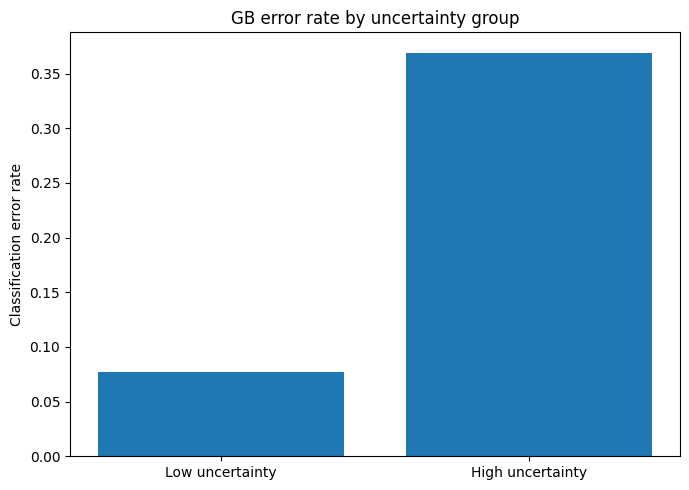

Data behind this chart, as committed beside it:
high_uncertainty, gb_error, group
0, 0.07682, Low uncertainty
1, 0.3693, High uncertainty
